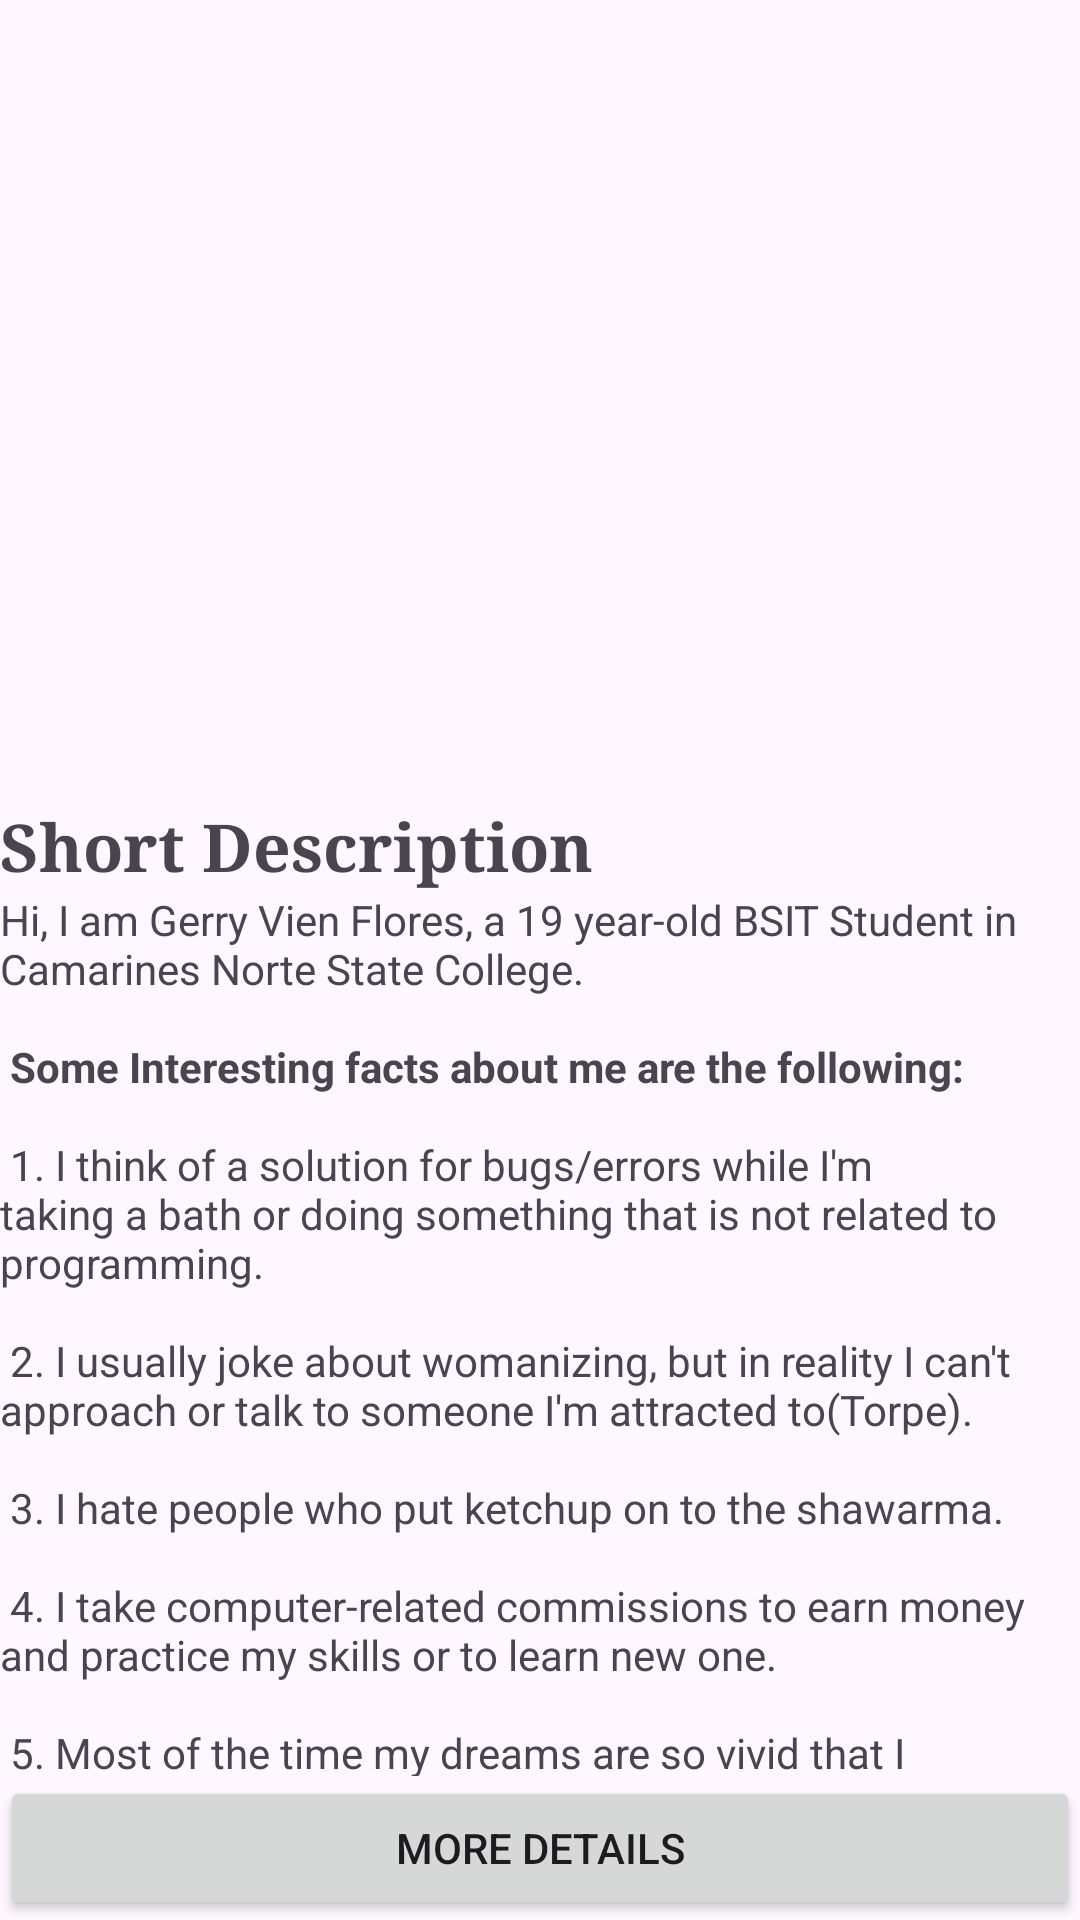

Produce the Android XML layout that renders to this screen, including the resource entries it uses.
<!-- AndroidManifest.xml: application theme Theme.PortablePortfolio -->
<!-- res/layout/fragment_main.xml -->
<?xml version="1.0" encoding="utf-8"?>
<androidx.constraintlayout.widget.ConstraintLayout xmlns:android="http://schemas.android.com/apk/res/android"
    xmlns:app="http://schemas.android.com/apk/res-auto"
    xmlns:tools="http://schemas.android.com/tools"
    android:id="@+id/frameLayout2"
    android:layout_width="match_parent"
    android:layout_height="match_parent"
    tools:context=".MainFragment">

    <LinearLayout
        android:id="@+id/linearLayout"
        android:layout_width="409dp"
        android:layout_height="267dp"
        android:orientation="horizontal"
        app:layout_constraintEnd_toEndOf="parent"
        app:layout_constraintStart_toStartOf="parent"
        app:layout_constraintTop_toTopOf="parent">

        <ImageView
            android:id="@+id/imageView7"
            android:layout_width="wrap_content"
            android:layout_height="wrap_content"
            android:layout_weight="1"
            android:src="@drawable/img20231226193424_removebg_preview" />

        <ListView
            android:id="@+id/basicDets"
            android:layout_width="match_parent"
            android:layout_height="match_parent"
            android:layout_weight="1" />

    </LinearLayout>

    <LinearLayout
        android:id="@+id/linearLayout2"
        android:layout_width="0dp"
        android:layout_height="0dp"
        android:orientation="vertical"
        app:layout_constraintBottom_toTopOf="@+id/moreDets"
        app:layout_constraintEnd_toEndOf="parent"
        app:layout_constraintHorizontal_bias="0.0"
        app:layout_constraintStart_toStartOf="parent"
        app:layout_constraintTop_toBottomOf="@+id/linearLayout">

        <TextView
            android:id="@+id/textView9"
            android:layout_width="match_parent"
            android:layout_height="wrap_content"
            android:fontFamily="serif"
            android:text="Short Description"
            android:textSize="22sp"
            android:textStyle="bold" />

        <TextView
            android:id="@+id/facts"
            android:layout_width="match_parent"
            android:layout_height="wrap_content"
            android:fontFamily="sans-serif"
            android:text="@string/basic_details" />

    </LinearLayout>

    <Button
        android:id="@+id/moreDets"
        android:layout_width="0dp"
        android:layout_height="wrap_content"
        android:text="More Details"
        app:layout_constraintBottom_toBottomOf="parent"
        app:layout_constraintEnd_toEndOf="parent"
        app:layout_constraintHorizontal_bias="1.0"
        app:layout_constraintStart_toStartOf="parent"
        app:layout_constraintTop_toBottomOf="@+id/linearLayout2" />

</androidx.constraintlayout.widget.ConstraintLayout>
<!-- resources referenced by this layout -->
<resources>
  <string name="basic_details">
          Hi, I am Gerry Vien Flores, a 19 year-old BSIT Student in Camarines Norte State College.\n\n
          <b>Some Interesting facts about me are the following:</b>\n\n
          1. I think of a solution for bugs/errors while I\'m taking a bath or doing something that is not related to programming.\n\n
          2. I usually joke about womanizing, but in reality I can\'t approach or talk to someone I\'m attracted to(Torpe).\n\n
          3. I hate people who put ketchup on to the shawarma.\n\n
          4. I take computer-related commissions to earn money and practice my skills or to learn new one.\n\n
          5. Most of the time my dreams are so vivid that I mistaken them from reality.\n\n
          <b>These are some of my hobbies that I do when I\'m bored or I have free time:</b>\n\n
          1. Programming(Solving Problems, Making a System for Fun, Practicing CyberSecurity, etc).\n\n
          2. Solving Rubik\'s Cube.\n\n
          3. Playing Video Games like Mobile Legends, League of Legends, and Valorant.\n\n
          4. Watching YouTube Shorts/Facebook Reels\n\n
          5. Imagining and Visualizing alternate timelines with different way of living.
      </string>
  <style name="Theme.PortablePortfolio" parent="Base.Theme.PortablePortfolio" />
  <style name="Base.Theme.PortablePortfolio" parent="Theme.Material3.DayNight.NoActionBar">
          
          
      </style>
</resources>
